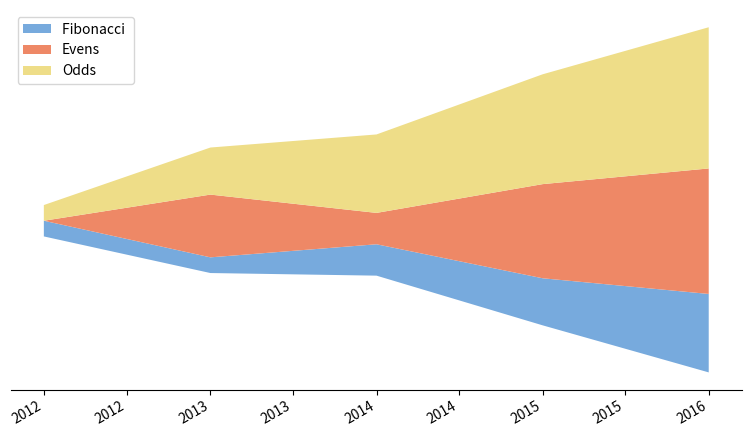

This chart was generated by the following Python code:
#!/usr/bin/env python3

import numpy as np
import matplotlib
import datetime
import matplotlib.pyplot as plt
from matplotlib.dates import DateFormatter

FIGSIZE = (8, 5)


x = [datetime.date(2012,1,1), datetime.date(2013,1,1), datetime.date(2014,1,1), datetime.date(2015,1,1),datetime.date(2016,1,1)]

y1 = [1, 1, 2, 3, 5]
y2 = [0, 4, 2, 6, 8]
y3 = [1, 3, 5, 7, 9]

y = np.vstack([y1, y2, y3])

labels = ["Fibonacci ", "Evens", "Odds"]

fig, ax = plt.subplots(figsize=FIGSIZE, dpi=300)
fig.tight_layout()

ax.spines['right'].set_visible(False)
ax.spines['left'].set_visible(False)
ax.spines['top'].set_visible(False)

# Only show ticks on the left and bottom spines
ax.tick_params(top=False)
ax.yaxis.set_ticks_position('left')
ax.xaxis.set_ticks_position('bottom')
#ax.tick_params(bottom="off", left="off", top='off')
ax.tick_params(left="off")

ax.get_yaxis().set_visible(False)

date_fmt = DateFormatter("%Y")
ax.xaxis.set_major_formatter(date_fmt)
fig.autofmt_xdate()

CB91_Blue = '#2CBDFE'
CB91_Green = '#47DBCD'
CB91_Pink = '#F3A0F2'
CB91_Purple = '#9D2EC5'
CB91_Violet = '#661D98'
CB91_Amber = '#F5B14C'

color_list = [CB91_Blue, CB91_Pink, CB91_Green, CB91_Amber,
              CB91_Purple, CB91_Violet]

vibrant = ('#ee7733',  '#cc3311', '#0077bb', '#009988', '#33bbee',  '#ee3377', '#bbbbbb')
light = ('#77AADD', '#EE8866', '#EEDD88', '#FFAABB', '#99DDFF', '#44BB99', '#BBCC33', '#AAAA00', '#DDDDDD', '#000000')
baseline = 'wiggle'
ax.stackplot(x, y1, y2, y3, baseline=baseline, labels=labels, colors=light)
ax.legend(loc='upper left')

filename = "stack-plot.png"
plt.savefig(filename, transparent=False)
